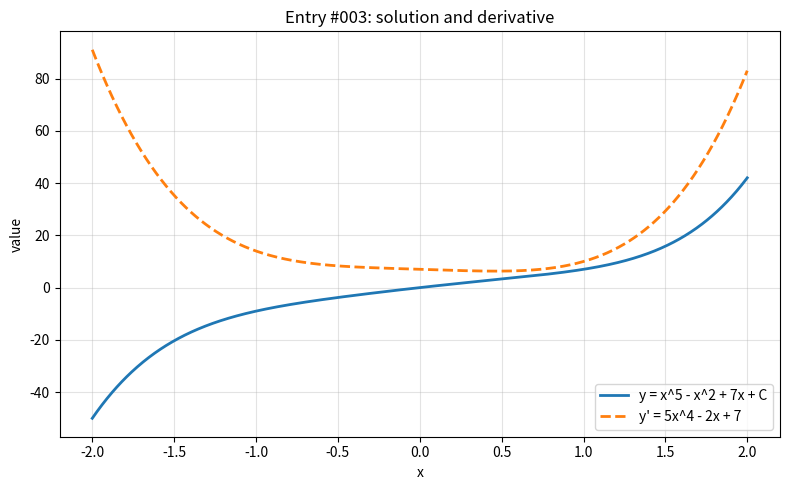

Python code for this plot:
import numpy as np
import matplotlib.pyplot as plt

x = np.linspace(-2, 2, 800)

with np.errstate(divide="ignore", invalid="ignore", over="ignore"):
    y = x**5 - x**2 + 7*x
    y_prime = 5*x**4 - 2*x + 7


def clean(values, limit=100):
    values = np.asarray(values, dtype=float)
    return np.where(np.isfinite(values) & (np.abs(values) <= limit), values, np.nan)


y = clean(y)
y_prime = clean(y_prime)

plt.figure(figsize=(8, 5))
plt.plot(x, y, label="y = x^5 - x^2 + 7x + C", linewidth=2)
plt.plot(x, y_prime, label="y' = 5x^4 - 2x + 7", linewidth=2, linestyle="--")
plt.title("Entry #003: solution and derivative")
plt.xlabel("x")
plt.ylabel("value")
plt.grid(True, alpha=0.35)
plt.legend()
plt.tight_layout()
plt.show()
